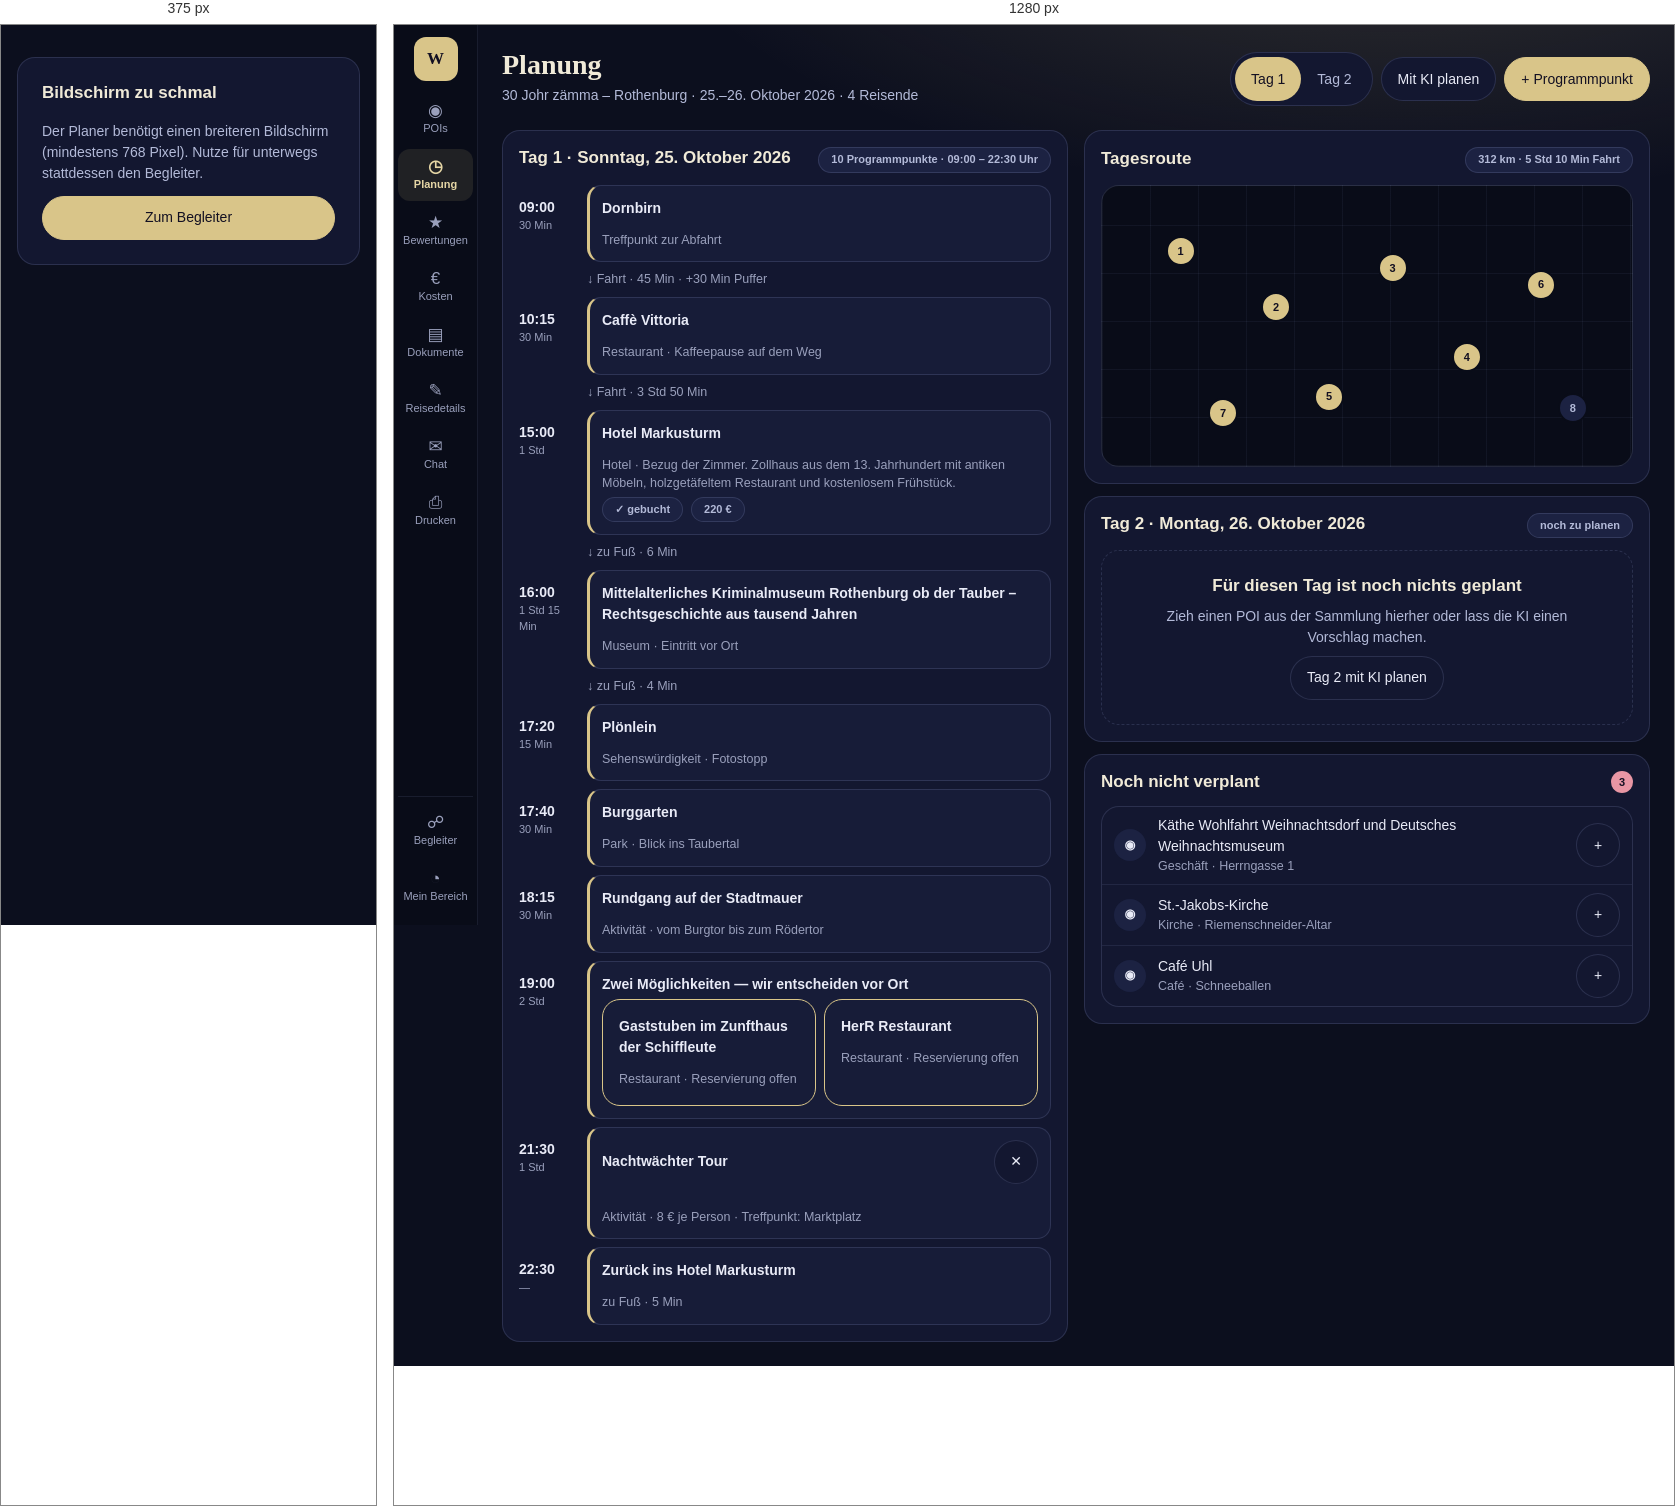
Rendered at 375 px and 1280 px, left to right.

<!-- file: planer-planung.html -->
<!doctype html>
<html lang="de">
  <head>
    <meta charset="utf-8" />
    <meta name="viewport" content="width=device-width, initial-scale=1" />
    <title>Planer · Planung — Seiten-Mockup (wegfara)</title>
    <!--
      Seiten-Mockup (req-091). Diese Seite hat absichtlich KEIN eigenes CSS:
      alles kommt aus baukasten.css. Fehlt ein Baustein, wird er im Katalog
      ergänzt (app/plan/baukasten/, danach `npm run baukasten`) — nicht hier
      erfunden.

      Zu beurteilen bei 375, 768 und 1280 px. Unter 768 px läuft der Planer
      nicht (req-088): dort steht der Hinweis auf den Begleiter.

      Zustände: #zustand=entfernen öffnet die Rückfrage vor dem Entfernen.
    -->
    <link rel="stylesheet" href="baukasten.css" />
  </head>
  <body class="seite ohneRand">
    <div class="planer">
      <nav class="leiste" aria-label="Bereiche">
        <span class="leistenMarke" aria-hidden="true">W</span>
        <a class="leistenEintrag" href="planer-pois.html">
          <span class="leistenSymbol" aria-hidden="true">◉</span>POIs
        </a>
        <a class="leistenEintrag" href="planer-planung.html" aria-current="page">
          <span class="leistenSymbol" aria-hidden="true">◷</span>Planung
        </a>
        <a class="leistenEintrag" href="planer-bewertungen.html">
          <span class="leistenSymbol" aria-hidden="true">★</span>Bewertungen
        </a>
        <a class="leistenEintrag" href="planer-kosten.html">
          <span class="leistenSymbol" aria-hidden="true">€</span>Kosten
        </a>
        <a class="leistenEintrag" href="planer-dokumente.html">
          <span class="leistenSymbol" aria-hidden="true">▤</span>Dokumente
        </a>
        <a class="leistenEintrag" href="planer-reisedetails.html">
          <span class="leistenSymbol" aria-hidden="true">✎</span>Reisedetails
        </a>
        <a class="leistenEintrag" href="planer-chat.html">
          <span class="leistenSymbol" aria-hidden="true">✉</span>Chat
        </a>
        <a class="leistenEintrag" href="planer-drucken.html">
          <span class="leistenSymbol" aria-hidden="true">⎙</span>Drucken
        </a>
        <div class="leistenFuss">
          <a class="leistenEintrag" href="begleiter-plan.html">
            <span class="leistenSymbol" aria-hidden="true">☍</span>Begleiter
          </a>
          <a class="leistenEintrag" href="mein-bereich.html">
            <span class="leistenSymbol" aria-hidden="true">◔</span>Mein Bereich
          </a>
        </div>
      </nav>

      <main class="planerInhalt">
        <header class="seitenKopf">
          <div>
            <h1 class="seitenTitel">Planung</h1>
            <p class="seitenUntertitel">
              30 Johr zämma – Rothenburg · 25.–26. Oktober 2026 · 4 Reisende
            </p>
          </div>
          <div class="reihe">
            <div class="segmente" role="group" aria-label="Reisetag">
              <button type="button" class="segment" aria-pressed="true">
                Tag 1
              </button>
              <button type="button" class="segment" aria-pressed="false">
                Tag 2
              </button>
            </div>
            <button type="button" class="knopf">Mit KI planen</button>
            <button type="button" class="knopfBetont">+ Programmpunkt</button>
          </div>
        </header>

        <div class="spalten">
          <section class="karte" aria-labelledby="tag-1">
            <div class="tagKopf">
              <h2 class="kartenTitel" id="tag-1">
                Tag 1 · Sonntag, 25. Oktober 2026
              </h2>
              <span class="pille">10 Programmpunkte · 09:00 – 22:30 Uhr</span>
            </div>
            <ol class="stationen">
              <li class="station">
                <span class="stationZeit">09:00<span class="stationDauer">30 Min</span></span>
                <div class="stationKarte">
                  <p class="stationName">Dornbirn</p>
                  <p class="kartenMeta">Treffpunkt zur Abfahrt</p>
                </div>
              </li>
              <li><p class="transfer">↓ Fahrt · 45 Min · +30 Min Puffer</p></li>
              <li class="station">
                <span class="stationZeit">10:15<span class="stationDauer">30 Min</span></span>
                <div class="stationKarte">
                  <p class="stationName">Caffè Vittoria</p>
                  <p class="kartenMeta">Restaurant · Kaffeepause auf dem Weg</p>
                </div>
              </li>
              <li><p class="transfer">↓ Fahrt · 3 Std 50 Min</p></li>
              <li class="station">
                <span class="stationZeit">15:00<span class="stationDauer">1 Std</span></span>
                <div class="stationKarte">
                  <p class="stationName">Hotel Markusturm</p>
                  <p class="kartenMeta">
                    Hotel · Bezug der Zimmer. Zollhaus aus dem 13. Jahrhundert
                    mit antiken Möbeln, holzgetäfeltem Restaurant und
                    kostenlosem Frühstück.
                  </p>
                  <div class="reihe">
                    <span class="pille">✓ gebucht</span>
                    <span class="pille">220 €</span>
                  </div>
                </div>
              </li>
              <li><p class="transfer">↓ zu Fuß · 6 Min</p></li>
              <li class="station">
                <span class="stationZeit">16:00<span class="stationDauer">1 Std 15 Min</span></span>
                <div class="stationKarte">
                  <p class="stationName">
                    Mittelalterliches Kriminalmuseum Rothenburg ob der Tauber –
                    Rechtsgeschichte aus tausend Jahren
                  </p>
                  <p class="kartenMeta">Museum · Eintritt vor Ort</p>
                </div>
              </li>
              <li><p class="transfer">↓ zu Fuß · 4 Min</p></li>
              <li class="station">
                <span class="stationZeit">17:20<span class="stationDauer">15 Min</span></span>
                <div class="stationKarte">
                  <p class="stationName">Plönlein</p>
                  <p class="kartenMeta">Sehenswürdigkeit · Fotostopp</p>
                </div>
              </li>
              <li class="station">
                <span class="stationZeit">17:40<span class="stationDauer">30 Min</span></span>
                <div class="stationKarte">
                  <p class="stationName">Burggarten</p>
                  <p class="kartenMeta">Park · Blick ins Taubertal</p>
                </div>
              </li>
              <li class="station">
                <span class="stationZeit">18:15<span class="stationDauer">30 Min</span></span>
                <div class="stationKarte">
                  <p class="stationName">Rundgang auf der Stadtmauer</p>
                  <p class="kartenMeta">Aktivität · vom Burgtor bis zum Rödertor</p>
                </div>
              </li>
              <li class="station">
                <span class="stationZeit">19:00<span class="stationDauer">2 Std</span></span>
                <div class="stationKarte">
                  <p class="stationName">Zwei Möglichkeiten — wir entscheiden vor Ort</p>
                  <div class="optionen">
                    <button type="button" class="kachel">
                      <span class="stationName">Gaststuben im Zunfthaus der Schiffleute</span>
                      <span class="kartenMeta">Restaurant · Reservierung offen</span>
                    </button>
                    <button type="button" class="kachel">
                      <span class="stationName">HerR Restaurant</span>
                      <span class="kartenMeta">Restaurant · Reservierung offen</span>
                    </button>
                  </div>
                </div>
              </li>
              <li class="station">
                <span class="stationZeit">21:30<span class="stationDauer">1 Std</span></span>
                <div class="stationKarte">
                  <div class="kartenKopf">
                    <p class="stationName">Nachtwächter Tour</p>
                    <a class="knopfSymbol" href="#zustand=entfernen" aria-label="Nachtwächter Tour entfernen">✕</a>
                  </div>
                  <p class="kartenMeta">
                    Aktivität · 8 € je Person · Treffpunkt: Marktplatz
                  </p>
                </div>
              </li>
              <li class="station">
                <span class="stationZeit">22:30<span class="stationDauer">—</span></span>
                <div class="stationKarte">
                  <p class="stationName">Zurück ins Hotel Markusturm</p>
                  <p class="kartenMeta">zu Fuß · 5 Min</p>
                </div>
              </li>
            </ol>
          </section>

          <div class="stapel">
            <section class="karte" aria-labelledby="route">
              <div class="kartenKopf">
                <h2 class="kartenTitel" id="route">Tagesroute</h2>
                <span class="pille">312 km · 5 Std 10 Min Fahrt</span>
              </div>
              <ol class="kartenFlaeche" aria-label="Karte der Tagesroute">
                <li class="kartenPunkt">1</li>
                <li class="kartenPunkt">2</li>
                <li class="kartenPunkt">3</li>
                <li class="kartenPunkt">4</li>
                <li class="kartenPunkt">5</li>
                <li class="kartenPunkt">6</li>
                <li class="kartenPunkt">7</li>
                <li class="kartenPunkt kartenPunktLeise">8</li>
              </ol>
            </section>

            <section class="karte" aria-labelledby="tag-2">
              <div class="tagKopf">
                <h2 class="kartenTitel" id="tag-2">Tag 2 · Montag, 26. Oktober 2026</h2>
                <span class="pille">noch zu planen</span>
              </div>
              <div class="leer">
                <p class="leerTitel">Für diesen Tag ist noch nichts geplant</p>
                <p class="leerText">
                  Zieh einen POI aus der Sammlung hierher oder lass die KI einen
                  Vorschlag machen.
                </p>
                <button type="button" class="knopf">Tag 2 mit KI planen</button>
              </div>
            </section>

            <section class="karte" aria-labelledby="sammlung">
              <div class="kartenKopf">
                <h2 class="kartenTitel" id="sammlung">Noch nicht verplant</h2>
                <span class="plakette">3</span>
              </div>
              <ul class="liste">
                <li class="zeile">
                  <span class="avatar" aria-hidden="true">◉</span>
                  <span class="zeilenText">
                    <span class="zeilenName">Käthe Wohlfahrt Weihnachtsdorf und Deutsches Weihnachtsmuseum</span>
                    <span class="kartenMeta">Geschäft · Herrngasse 1</span>
                  </span>
                  <button type="button" class="knopfSymbol" aria-label="Käthe Wohlfahrt einplanen">+</button>
                </li>
                <li class="zeile">
                  <span class="avatar" aria-hidden="true">◉</span>
                  <span class="zeilenText">
                    <span class="zeilenName">St.-Jakobs-Kirche</span>
                    <span class="kartenMeta">Kirche · Riemenschneider-Altar</span>
                  </span>
                  <button type="button" class="knopfSymbol" aria-label="St.-Jakobs-Kirche einplanen">+</button>
                </li>
                <li class="zeile">
                  <span class="avatar" aria-hidden="true">◉</span>
                  <span class="zeilenText">
                    <span class="zeilenName">Café Uhl</span>
                    <span class="kartenMeta">Café · Schneeballen</span>
                  </span>
                  <button type="button" class="knopfSymbol" aria-label="Café Uhl einplanen">+</button>
                </li>
              </ul>
            </section>
          </div>
        </div>
      </main>

      <div class="dialogGrund" data-zustand="entfernen" hidden>
        <div class="dialog" role="dialog" aria-modal="true" aria-labelledby="entfernen-titel">
          <h2 class="dialogTitel" id="entfernen-titel">Programmpunkt entfernen?</h2>
          <p class="kartenText">
            „Nachtwächter Tour“ verschwindet aus Tag 1. Der POI bleibt in der
            Sammlung und lässt sich wieder einplanen.
          </p>
          <div class="dialogKnoepfe">
            <a class="knopf" href="#">Abbrechen</a>
            <a class="knopfGefahr" href="#">Entfernen</a>
          </div>
        </div>
      </div>
    </div>

    <div class="schmalHinweis">
      <p class="kartenTitel">Bildschirm zu schmal</p>
      <p class="kartenText">
        Der Planer benötigt einen breiteren Bildschirm (mindestens 768 Pixel).
        Nutze für unterwegs stattdessen den Begleiter.
      </p>
      <a class="knopfBetont" href="begleiter-plan.html">Zum Begleiter</a>
    </div>

    <script src="pruef.js"></script>
  </body>
</html>


/* @media block from baukasten.css */
@media (max-width: 767px) {
  .planer {
    display: none;
  }

  .schmalHinweis {
    display: grid;
    gap: var(--abstand-m);
    max-width: 480px;
    margin: var(--abstand-xxl) var(--abstand-l);
    padding: var(--abstand-xl);
    border: 1px solid var(--bd);
    border-radius: var(--radius-xl);
    background: var(--card);
  }
}